Run: headless pygame with SDL's dummy video driver; simulated clock (each Clock.tick advances the game by its frame time, no real sleeping); random seed 0; keys injected as events and as key.get_pressed() state; no mouse input.
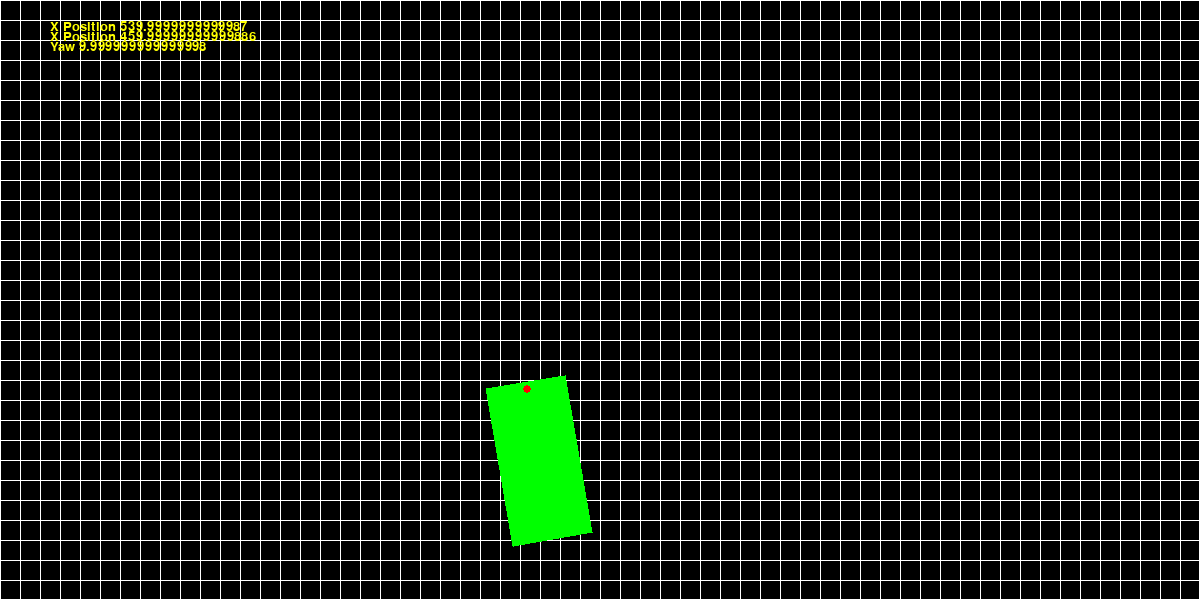
Frame 1 of 4 · flips 1–60 · no input
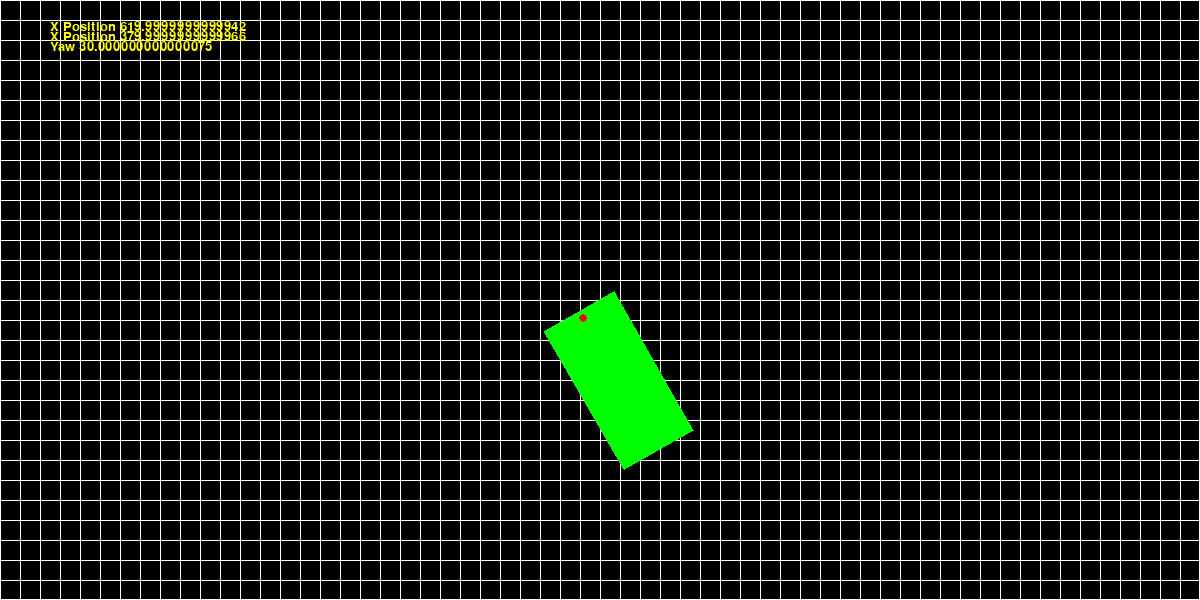
Frame 2 of 4 · flips 61–180 · tapped SPACE, RETURN · held RIGHT (→), D
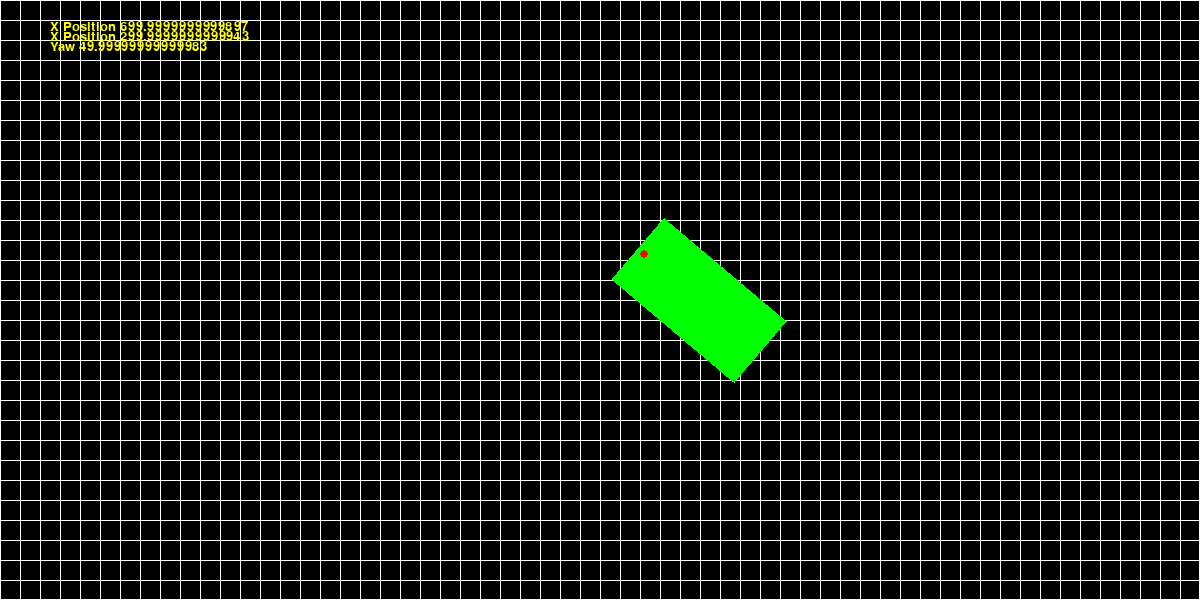
Frame 3 of 4 · flips 181–300 · held DOWN (↓), S
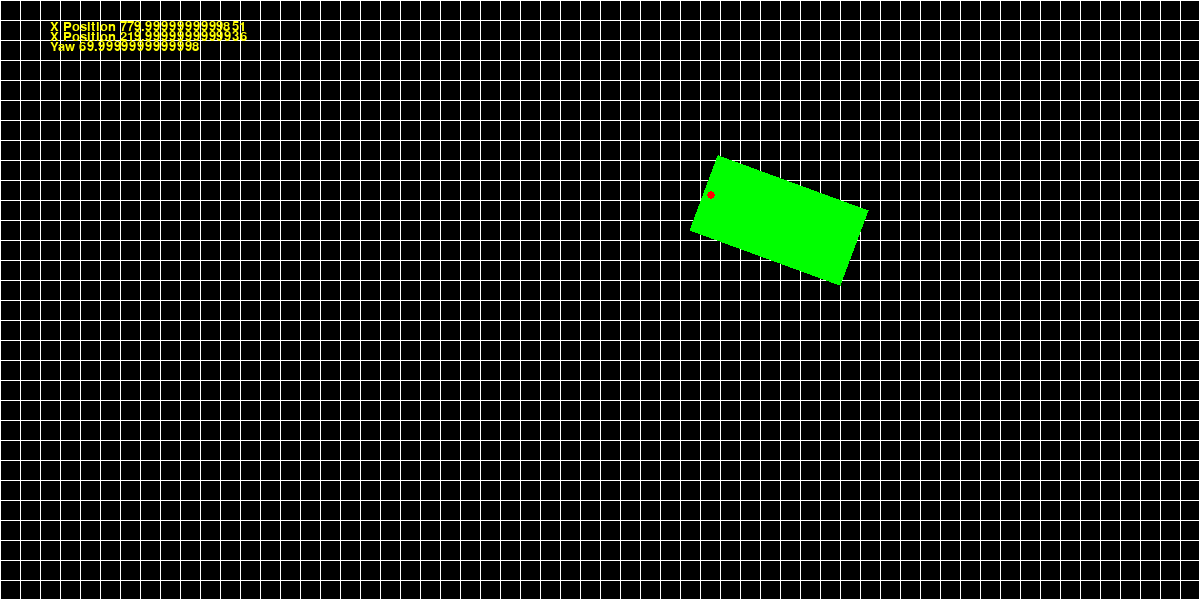
Frame 4 of 4 · flips 301–420 · held LEFT (←), A, UP (↑), W

The pygame program that drew these frames:

#!/usr/bin/env python3

import random
import pygame
import sys
import math

pygame.init()
fps = pygame.time.Clock()


WHITE = (255, 255, 255)
ORANGE = (255,140,0)
GREEN = (0, 255, 0)
RED = (255, 0, 0)
BLACK = (0, 0, 0)

FRAMERATE = 60
PIX_PER_FOOT = 40
CAR_LENGTH = 4
CAR_WIDTH = 2
CAR_HALF_LENGTH = 2
CAR_HALF_WIDTH = 1
WIDTH = 30 * PIX_PER_FOOT
HEIGHT = 15 * PIX_PER_FOOT
robot_pos = [0, 0]
ball_vel = [0, 0]
paddle1_vel = 0
paddle2_vel = 0
l_score = 0
r_score = 0

class Car():
    def __init__(self, xpos, ypos, yaw=0):
        # width = 1ft
        # length = 2ft
        self.xpos = xpos
        self.ypos = ypos
        self.yaw = yaw
        self.phi_1 = 0
        self.phi_2 = 0
        self.phi_3 = 0
        self.phi_4 = 0
        self.x_vel = 0 # ft/s
        self.y_vel = 0 # ft/s
        self.r_vel = 0 # deg/s
        # self.surface = pygame.Surface((width, height))

    def corners(self):
        yaw_rad = math.radians(self.yaw)
        cos_yaw = math.cos(yaw_rad)
        sin_yaw = math.sin(yaw_rad)
        p1_x = self.xpos + (-CAR_HALF_WIDTH * cos_yaw + CAR_HALF_LENGTH * sin_yaw) * PIX_PER_FOOT
        p2_x = self.xpos + (CAR_HALF_WIDTH * cos_yaw + CAR_HALF_LENGTH * sin_yaw) * PIX_PER_FOOT
        p3_x = self.xpos + (-CAR_HALF_WIDTH * cos_yaw - CAR_HALF_LENGTH * sin_yaw) * PIX_PER_FOOT
        p4_x = self.xpos + (CAR_HALF_WIDTH * cos_yaw - CAR_HALF_LENGTH * sin_yaw) * PIX_PER_FOOT
        p1_y = self.ypos + (CAR_HALF_LENGTH * cos_yaw + CAR_HALF_WIDTH * sin_yaw) * PIX_PER_FOOT
        p2_y = self.ypos + (CAR_HALF_LENGTH * cos_yaw - CAR_HALF_WIDTH * sin_yaw) * PIX_PER_FOOT
        p3_y = self.ypos + (-CAR_HALF_LENGTH * cos_yaw + CAR_HALF_WIDTH * sin_yaw) * PIX_PER_FOOT
        p4_y = self.ypos + (-CAR_HALF_LENGTH * cos_yaw - CAR_HALF_WIDTH * sin_yaw) * PIX_PER_FOOT
        # print('point 1: ', p1_x, ',', p1_y)
        # print('point 2: ', p2_x, ',', p2_y)
        # print('point 3: ', p3_x, ',', p3_y)
        # print('point 4: ', p4_x, ',', p4_y)
        return [[p2_x, p2_y], [p1_x, p1_y], [p3_x, p3_y], [p4_x, p4_y]]

    def front_point(self):
        yaw_rad = math.radians(self.yaw)
        p_y = int(self.ypos - (1.8 * math.cos(yaw_rad)) * PIX_PER_FOOT)
        p_x = int(self.xpos - (1.8 * math.sin(yaw_rad)) * PIX_PER_FOOT)
        # print('xpos: ', self.xpos)
        # print('ypos: ', self.ypos)
        # print('cos: ', math.cos(yaw_rad))
        # print('sin: ', math.sin(yaw_rad))
        return [p_x, p_y]

    def position(self):
        return (self.xpos, self.ypos)

    def set_position(self, xpos, ypos):
        self.xpos = xpos
        self.ypos = ypos

    def update(self):
        self.xpos += self.x_vel * PIX_PER_FOOT * (1 / FRAMERATE)
        self.ypos -= self.y_vel * PIX_PER_FOOT * (1 / FRAMERATE)
        self.yaw += self.r_vel * (1 / FRAMERATE)

    # def draw(self, canvas):
    #     # self.surface.fill(ORANGE)
    #     # self.surface.blit(self, (self.xpos, self.ypos))

    # def rotated_surface(self):
    #     """rotate an image while keeping its center and size"""
    #     orig_rect = self.surface.get_rect()
    #     rot_image = pygame.transform.rotate(self.surface, self.yaw)
    #     rot_rect = orig_rect.copy()
    #     rot_rect.center = rot_image.get_rect().center
    #     rot_image = rot_image.subsurface(rot_rect).copy()
    #     rot_image.fill(ORANGE)
    #     return rot_image

    # def rot_center(self):
    #     """rotate a Surface, maintaining position."""

    #     # loc = self.surface.get_rect().center
    #     # rot_sprite = pygame.transform.rotate(self.surface, self.yaw)
    #     rot_sprite.get_rect().center = loc
    #     rot_sprite.fill(ORANGE)
    #     return rot_sprite

my_car = Car(500, 500)
my_car.x_vel = 1
my_car.y_vel = 1
my_car.r_vel = 10

window = pygame.display.set_mode((WIDTH, HEIGHT), 0, 32)
pygame.display.set_caption('Robotics Simulation')


def robot_init(right):
    global robot_pos, ball_vel
    robot_pos = [WIDTH // 2, HEIGHT // 2]
    horz = random.randrange(2, 4)
    vert = random.randrange(1, 3)

    if right == False:
        horz = - horz

    ball_vel = [horz, -vert]


def init():
    if random.randrange(0, 2) == 0:
        robot_init(True)
    else:
        robot_init(False)


def reset():
    global my_car
    my_car.set_position(WIDTH/2, HEIGHT/2)
    my_car.yaw = 0


def draw(canvas):
    global paddle1_pos, paddle2_pos, robot_pos, ball_vel, l_score, r_score, my_car

    canvas.fill(BLACK)

    # robot_pos[0] += int(ball_vel[0])
    # robot_pos[1] += int(ball_vel[1])
    # 6X6 Grid
    margin = int(0.5 * PIX_PER_FOOT)
    for column in range(0, WIDTH, margin):
        for row in range(0, HEIGHT, margin):
            pygame.draw.rect(canvas, WHITE, [column,row,WIDTH,HEIGHT], 1)
    # Body of car
    # pygame.draw.rect(canvas, WHITE, (robot_pos, (10,10)), 0)
    pygame.draw.polygon(canvas, GREEN, my_car.corners())
    # Front indicator
    pygame.draw.circle(canvas, RED, my_car.front_point(), int(0.1 * PIX_PER_FOOT))
    # my_car.rotate(5)
    # my_car.yaw += 0.5

    my_car.update()
    # rot_surface = my_car.rot_center()
    # print(rot_surface)
    # canvas.blit(rot_surface, my_car.position())

    myfont1 = pygame.font.SysFont(None, 20)
    label1 = myfont1.render("X Position " + str(my_car.xpos), 1, (255, 255, 0))
    label2 = myfont1.render("X Position " + str(my_car.ypos), 1, (255, 255, 0))
    label3 = myfont1.render("Yaw " + str(my_car.yaw), 1, (255, 255, 0))
    canvas.blit(label1, (50, 20))
    canvas.blit(label2, (50, 30))
    canvas.blit(label3, (50, 40))


def keydown(event):
    global paddle1_vel, paddle2_vel

    if event.key == pygame.K_r:
        reset()


def keyup(event):
    global paddle1_vel, paddle2_vel

    if event.key in (pygame.K_w, pygame.K_s):
        paddle1_vel = 0
    elif event.key in (pygame.K_UP, pygame.K_DOWN):
        paddle2_vel = 0


init()


while True:

    draw(window)

    for event in pygame.event.get():

        if event.type == pygame.KEYDOWN:
            keydown(event)
        elif event.type == pygame.KEYUP:
            keyup(event)
        elif event.type == pygame.QUIT:
            pygame.quit()
            sys.exit()

    pygame.display.update()
    fps.tick_busy_loop(FRAMERATE)
